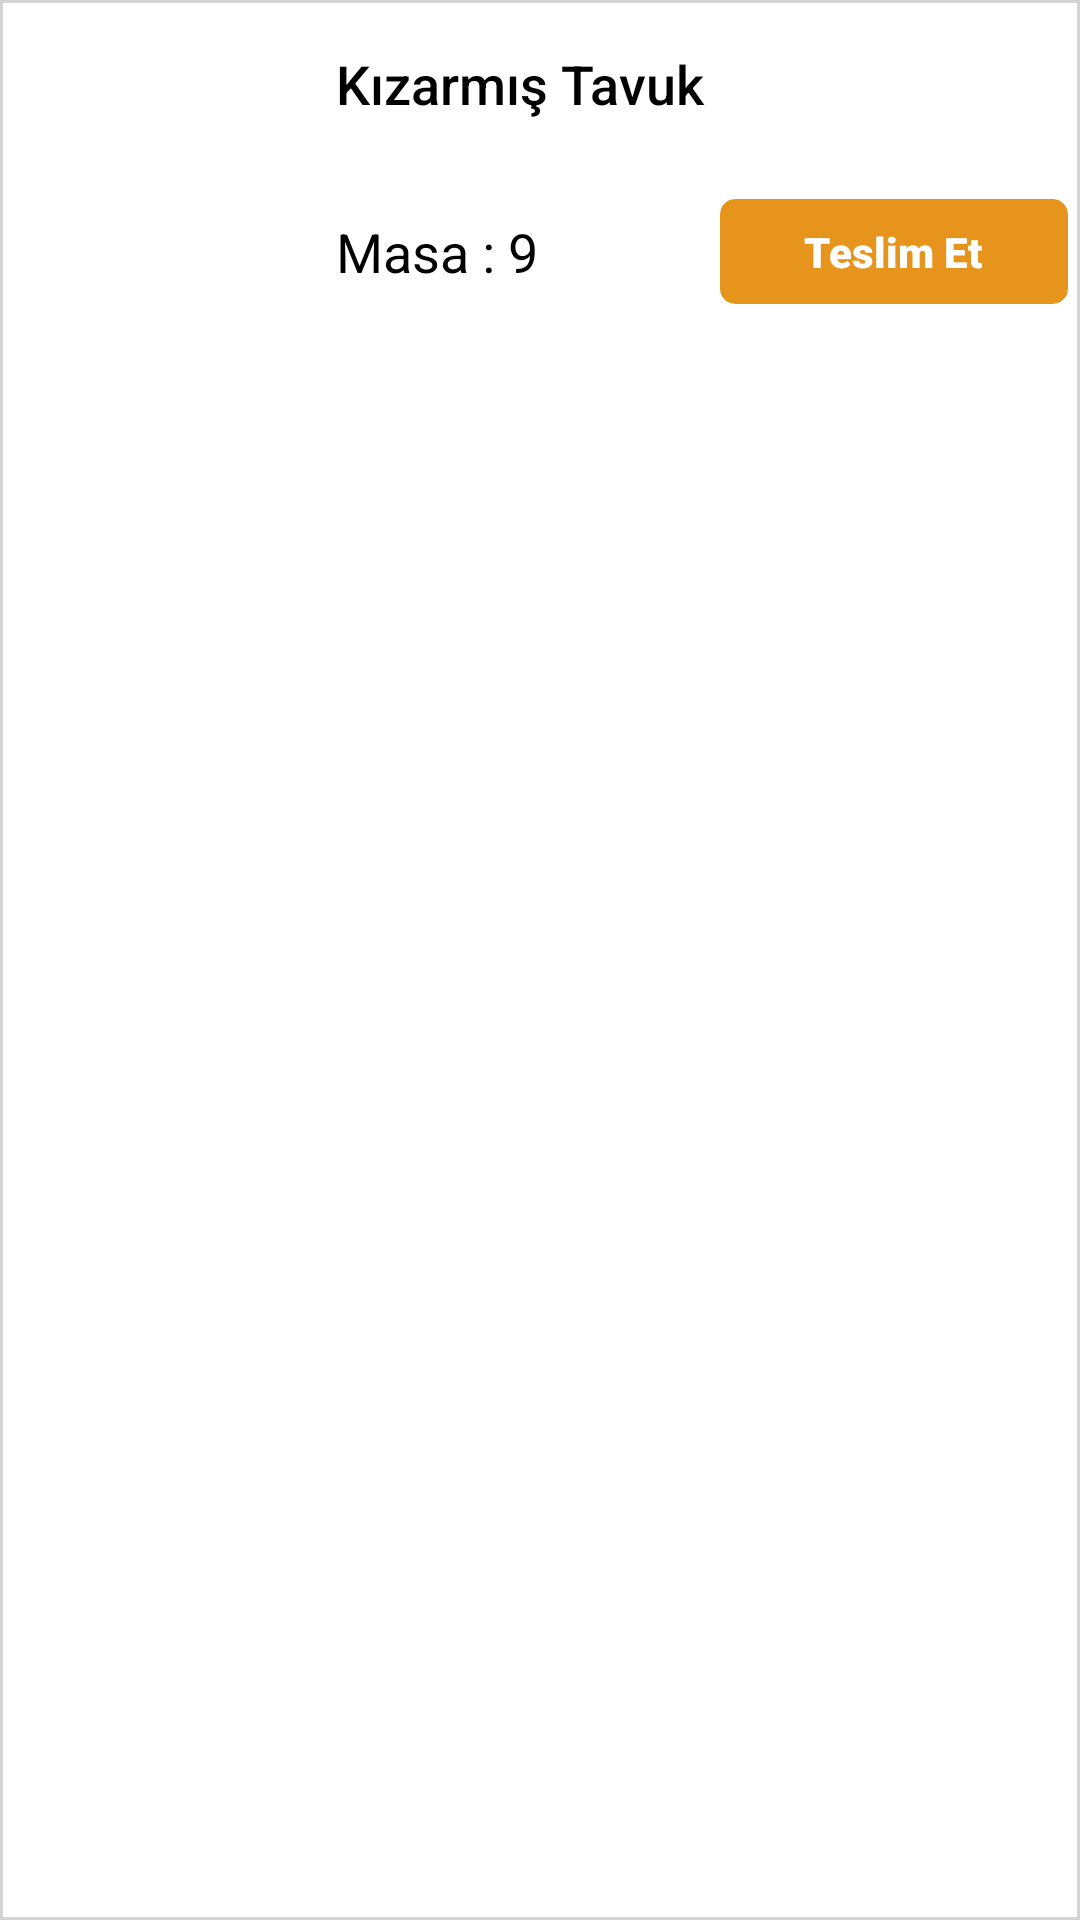

This screen was rendered from an Android layout file. Write that file and the resources it references.
<!-- AndroidManifest.xml: application theme Theme.OrderApp -->
<!-- res/layout/card_siparis.xml -->
<?xml version="1.0" encoding="utf-8"?>
<com.google.android.material.card.MaterialCardView xmlns:android="http://schemas.android.com/apk/res/android"
    xmlns:app="http://schemas.android.com/apk/res-auto"
    android:id="@+id/cardSiparis"
    android:layout_width="match_parent"
    android:layout_height="wrap_content"
    android:layout_margin="4dp"
    app:cardCornerRadius="0dp"
    app:cardElevation="0dp"
    app:strokeColor="#D4D4D4"
    app:strokeWidth="1dp">

    <LinearLayout
        android:layout_width="match_parent"
        android:layout_height="wrap_content"
        android:orientation="horizontal">

        <ImageView
            android:id="@+id/imgUrunResmi"
            android:layout_width="80dp"
            android:layout_height="80dp"
            android:layout_margin="16dp"
            android:src="@drawable/chicken" />

        <LinearLayout
            android:layout_width="match_parent"
            android:layout_height="match_parent"
            android:orientation="vertical">

            <TextView
                android:id="@+id/tvUrunAdi"
                android:layout_width="match_parent"
                android:layout_height="match_parent"
                android:layout_weight="1"
                android:ellipsize="end"
                android:fontFamily="sans-serif-medium"
                android:gravity="center_vertical"
                android:maxLines="1"
                android:text="Kızarmış Tavuk"
                android:textColor="@color/black"
                android:textSize="18sp" />

            <LinearLayout
                android:layout_width="match_parent"
                android:layout_height="match_parent"
                android:layout_weight="1">

                <TextView
                    android:id="@+id/tvMasaNumarasi"
                    android:layout_width="match_parent"
                    android:layout_height="match_parent"
                    android:layout_weight="1"
                    android:ellipsize="end"
                    android:gravity="center_vertical"
                    android:maxLines="1"
                    android:text="Masa : 9"
                    android:textColor="@color/black"
                    android:textSize="18sp" />

                <com.google.android.material.card.MaterialCardView
                    android:id="@+id/cardTeslimEt"
                    android:layout_width="match_parent"
                    android:layout_height="wrap_content"
                    android:layout_gravity="center_vertical"
                    android:layout_marginHorizontal="4dp"
                    android:layout_weight="1"
                    app:cardBackgroundColor="#E6941B"
                    app:cardCornerRadius="5dp"
                    app:cardElevation="0dp">

                    <TextView
                        android:layout_width="wrap_content"
                        android:layout_height="wrap_content"
                        android:layout_gravity="center"
                        android:fontFamily="sans-serif-black"
                        android:gravity="center"
                        android:paddingHorizontal="4dp"
                        android:paddingVertical="8dp"
                        android:text="Teslim Et"
                        android:textColor="@color/white"
                        android:textSize="14sp" />
                </com.google.android.material.card.MaterialCardView>

            </LinearLayout>

        </LinearLayout>

    </LinearLayout>

</com.google.android.material.card.MaterialCardView>
<!-- resources referenced by this layout -->
<resources>
  <color name="black">#FF000000</color>
  <color name="white">#FFFFFFFF</color>
  <style name="Theme.OrderApp" parent="Theme.MaterialComponents.DayNight.DarkActionBar">
          
          <item name="colorPrimary">@color/orange2</item>
          <item name="colorPrimaryVariant">@color/orange1</item>
          <item name="colorOnPrimary">@color/white</item>
          
          <item name="colorSecondary">@color/teal_200</item>
          <item name="colorSecondaryVariant">@color/teal_700</item>
          <item name="colorOnSecondary">@color/black</item>
          
          <item name="android:statusBarColor">?attr/colorPrimaryVariant</item>
          
          <item name="windowActionBar">false</item>
          <item name="windowNoTitle">true</item>
      </style>
  <color name="orange2">#d94231</color>
  <color name="orange1">#ae3427</color>
  <color name="teal_200">#FF03DAC5</color>
  <color name="teal_700">#FF018786</color>
</resources>
